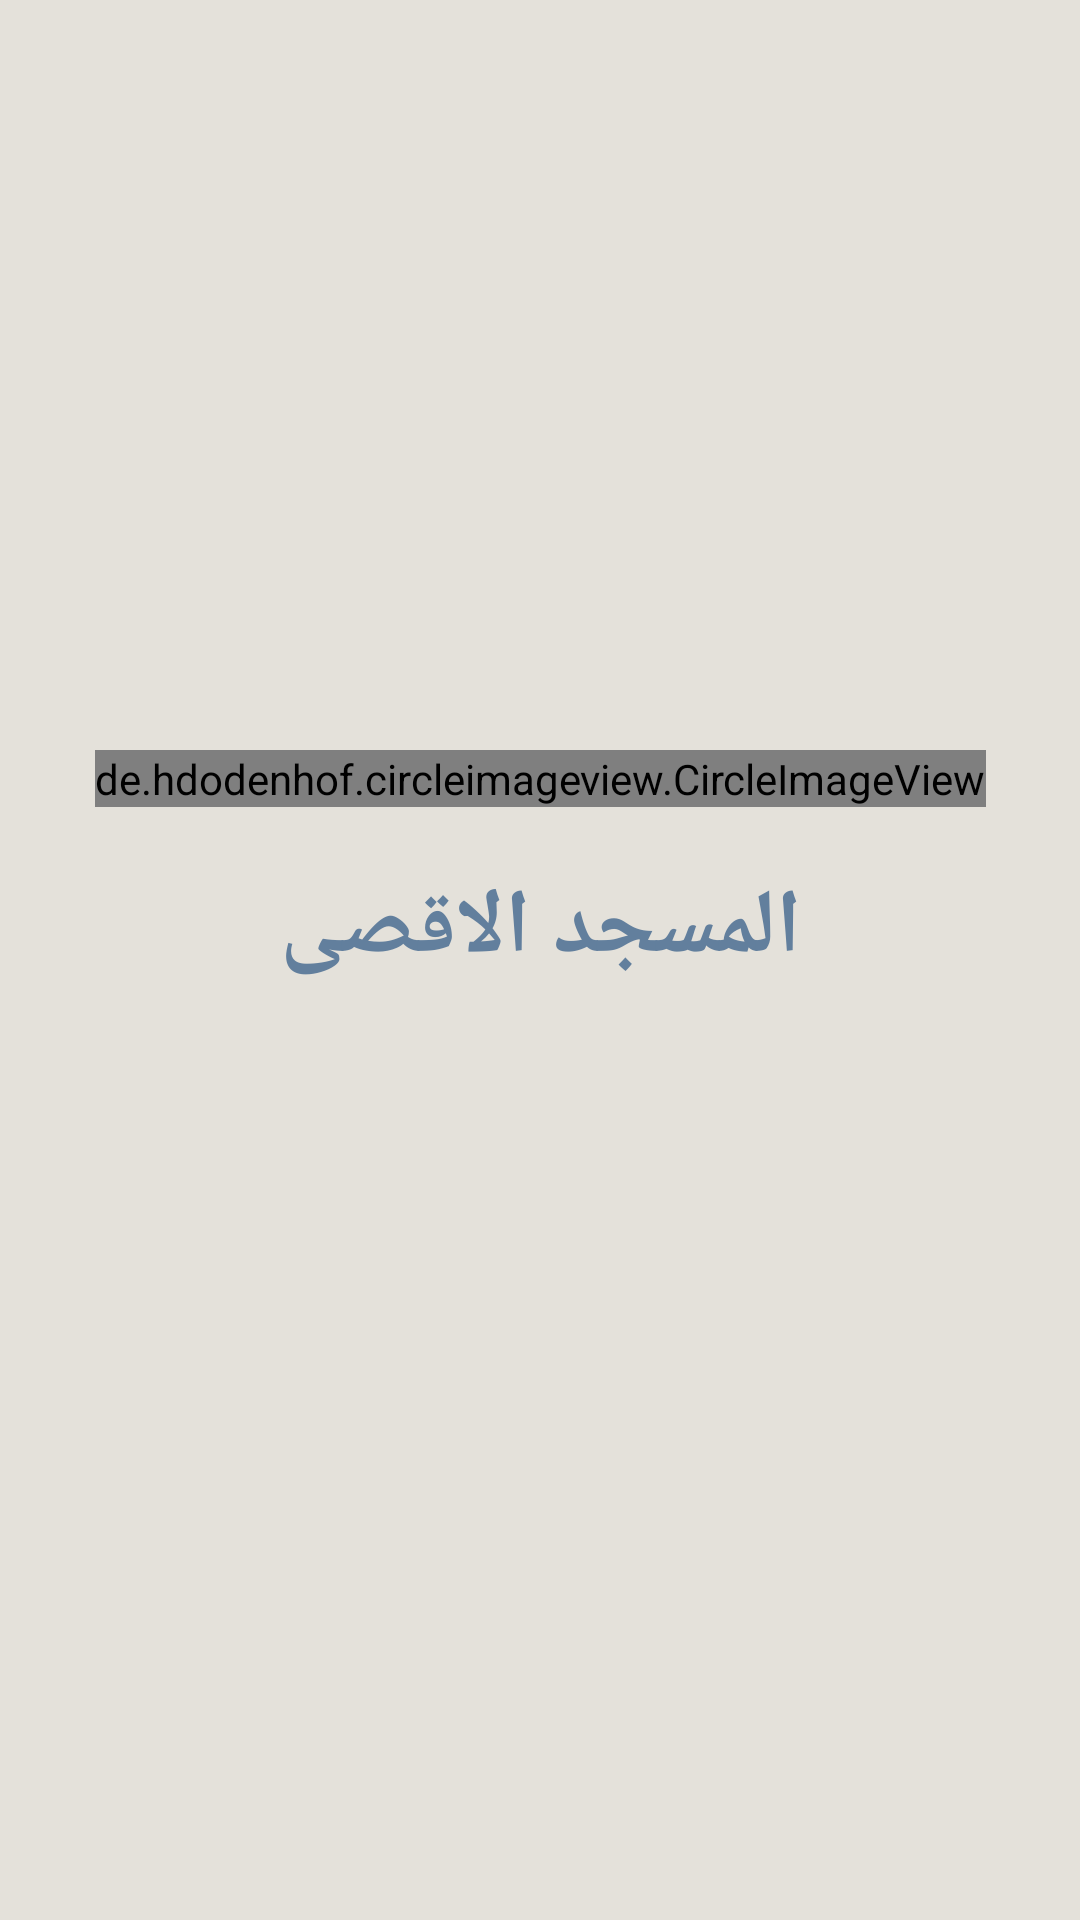

This screen was rendered from an Android layout file. Write that file and the resources it references.
<!-- AndroidManifest.xml: application theme Theme.JerusalemIUGTwo -->
<!-- res/layout/activity_splach.xml -->
<?xml version="1.0" encoding="utf-8"?>
<androidx.constraintlayout.widget.ConstraintLayout xmlns:android="http://schemas.android.com/apk/res/android"
    xmlns:app="http://schemas.android.com/apk/res-auto"
    xmlns:tools="http://schemas.android.com/tools"
    android:layout_width="match_parent"
    android:layout_height="match_parent"
    android:background="#E4E1DA"
    tools:context=".SplachActivity">

    <de.hdodenhof.circleimageview.CircleImageView
        android:id="@+id/imageView"
        android:layout_width="wrap_content"
        android:layout_height="wrap_content"
        android:layout_marginTop="250dp"
        android:background="@drawable/splachthree"
        app:layout_constraintEnd_toEndOf="parent"
        app:layout_constraintStart_toStartOf="parent"
        app:layout_constraintTop_toTopOf="parent" />

    <TextView
        android:layout_width="wrap_content"
        android:layout_height="wrap_content"
        android:layout_marginTop="20dp"
        android:text="المسجد الاقصى"
        android:textColor="#627F9D"
        android:textSize="30sp"
        android:textStyle="bold"
        app:layout_constraintEnd_toEndOf="@+id/imageView"
        app:layout_constraintStart_toStartOf="@+id/imageView"
        app:layout_constraintTop_toBottomOf="@+id/imageView" />


</androidx.constraintlayout.widget.ConstraintLayout>
<!-- resources referenced by this layout -->
<resources>
  <!-- drawable splachthree: jpeg bitmap (drawable, 6309 bytes) -->
  <style name="Theme.JerusalemIUGTwo" parent="Theme.MaterialComponents.DayNight.NoActionBar">
          
          <item name="colorPrimary">@color/purple_500</item>
          <item name="colorPrimaryVariant">@color/purple_700</item>
          <item name="colorOnPrimary">@color/white</item>
          
          <item name="colorSecondary">@color/teal_200</item>
          <item name="colorSecondaryVariant">@color/teal_700</item>
          <item name="colorOnSecondary">@color/black</item>
          
          <item name="android:statusBarColor" tools:targetApi="l">?attr/colorPrimaryVariant</item>
          
      </style>
  <!-- not gathered from this repository: default colours our renderer supplied (Android Studio template values) -->
  <color name="purple_500">#FF6200EE</color>
  <color name="purple_700">#FF3700B3</color>
  <color name="teal_200">#FF03DAC5</color>
  <color name="teal_700">#FF018786</color>
  <color name="black">#FF000000</color>
  <color name="white">#FFFFFFFF</color>
</resources>
